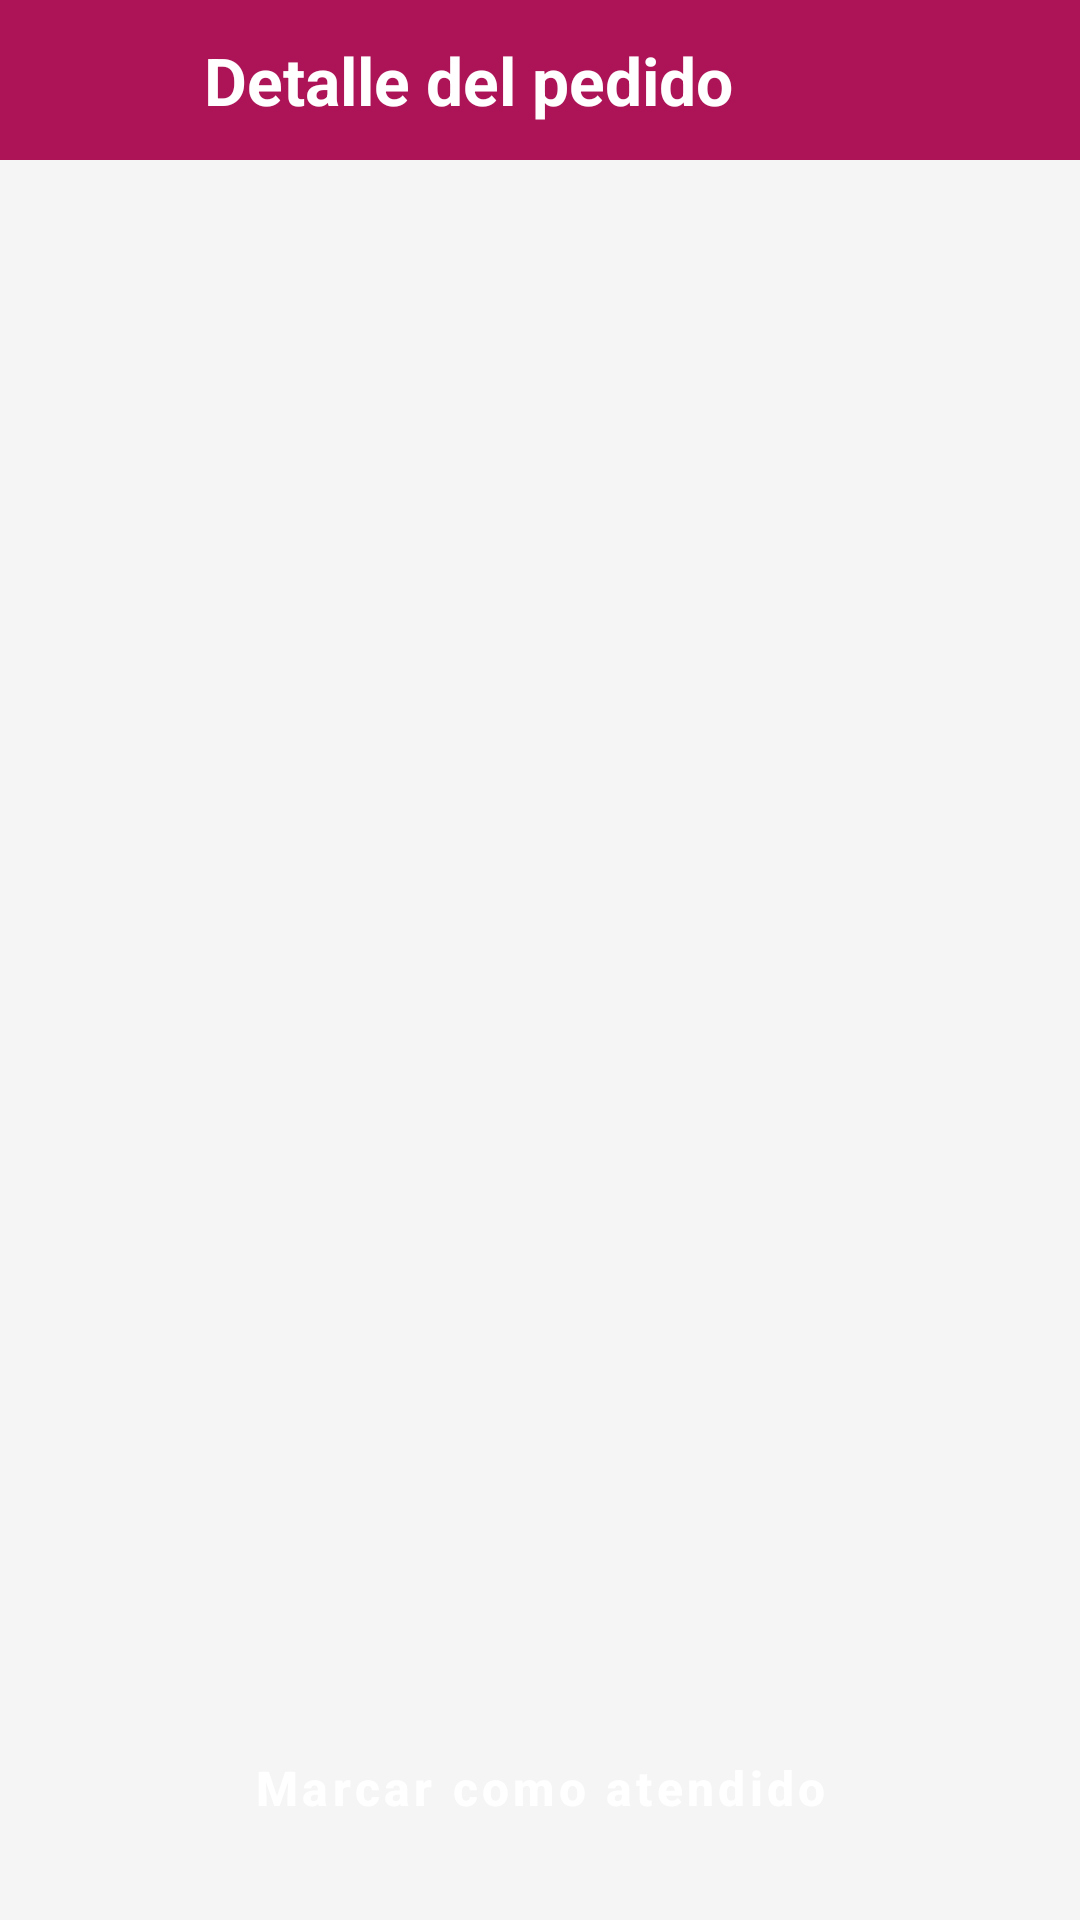

The Android layout XML behind this screen, and the referenced resources:
<!-- AndroidManifest.xml: application theme Theme.ModaApp -->
<!-- res/layout/activity_detalle_pedido.xml -->
<?xml version="1.0" encoding="utf-8"?>
<LinearLayout xmlns:android="http://schemas.android.com/apk/res/android"
    xmlns:app="http://schemas.android.com/apk/res-auto"
    android:id="@+id/main"
    android:layout_width="match_parent" android:layout_height="match_parent"
    android:orientation="vertical">

    <LinearLayout
        android:id="@+id/header"
        android:layout_width="match_parent" android:layout_height="wrap_content"
        android:background="@color/rosa_oscuro" android:gravity="center_vertical"
        android:orientation="horizontal">
        <ImageButton
            android:id="@+id/btnAtras"
            android:layout_width="48dp" android:layout_height="48dp"
            android:layout_marginStart="8dp" android:background="@null"
            android:contentDescription="@string/volver" android:src="@drawable/ic_atras" />
        <TextView
            android:layout_width="wrap_content" android:layout_height="wrap_content"
            android:padding="12dp" android:text="@string/detalle_pedido"
            android:textColor="@color/blanco" android:textSize="22sp"
            android:textStyle="bold" />
    </LinearLayout>

    <LinearLayout
        android:layout_width="match_parent" android:layout_height="wrap_content"
        android:orientation="vertical" android:padding="16dp">
        <TextView
            android:id="@+id/tvCliente"
            android:layout_width="wrap_content" android:layout_height="wrap_content"
            android:textColor="@color/negro" android:textSize="18sp"
            android:textStyle="bold" />
        <TextView
            android:id="@+id/tvTelefono"
            android:layout_width="wrap_content" android:layout_height="wrap_content"
            android:layout_marginTop="2dp" android:textColor="@color/gris_texto" />
        <TextView
            android:id="@+id/tvEstado"
            android:layout_width="wrap_content" android:layout_height="wrap_content"
            android:layout_marginTop="4dp" android:textColor="@color/rosa_oscuro"
            android:textStyle="bold" />
    </LinearLayout>

    <androidx.recyclerview.widget.RecyclerView
        android:id="@+id/rvLineas"
        android:layout_width="match_parent" android:layout_height="0dp"
        android:layout_weight="1" android:clipToPadding="false"
        android:paddingHorizontal="12dp"
        app:layoutManager="androidx.recyclerview.widget.LinearLayoutManager" />

    <LinearLayout
        android:layout_width="match_parent" android:layout_height="wrap_content"
        android:orientation="vertical" android:padding="16dp">
        <TextView
            android:id="@+id/tvTotal"
            android:layout_width="match_parent" android:layout_height="wrap_content"
            android:gravity="end" android:textColor="@color/rosa_oscuro"
            android:textSize="22sp" android:textStyle="bold" />
        <Button
            android:id="@+id/btnAtender" style="@style/BotonPrimario"
            android:layout_width="match_parent" android:layout_height="56dp"
            android:layout_marginTop="12dp" android:text="@string/marcar_atendido" />
    </LinearLayout>
</LinearLayout>
<!-- resources referenced by this layout -->
<resources>
  <color name="blanco">#FFFFFF</color>
  <color name="gris_texto">#757575</color>
  <color name="negro">#121212</color>
  <color name="rosa_oscuro">#AD1457</color>
  <string name="detalle_pedido">Detalle del pedido</string>
  <string name="marcar_atendido">Marcar como atendido</string>
  <string name="volver">Volver</string>
  <style name="BotonPrimario" parent="Widget.MaterialComponents.Button">
          <item name="cornerRadius">28dp</item>
          <item name="android:textAllCaps">false</item>
          <item name="android:textSize">16sp</item>
          <item name="android:textStyle">bold</item>
      </style>
  <style name="Theme.ModaApp" parent="Base.Theme.ModaApp" />
  <style name="Base.Theme.ModaApp" parent="Theme.MaterialComponents.Light.NoActionBar">
          <item name="colorPrimary">@color/rosa_oscuro</item>
          <item name="colorPrimaryVariant">@color/rosa</item>
          <item name="colorOnPrimary">@color/blanco</item>
          <item name="colorSecondary">@color/rosa_oscuro</item>
          <item name="colorOnSecondary">@color/blanco</item>
          <item name="android:windowBackground">@color/fondo</item>
      </style>
  <color name="rosa">#E91E63</color>
  <color name="fondo">#F5F5F5</color>
</resources>
